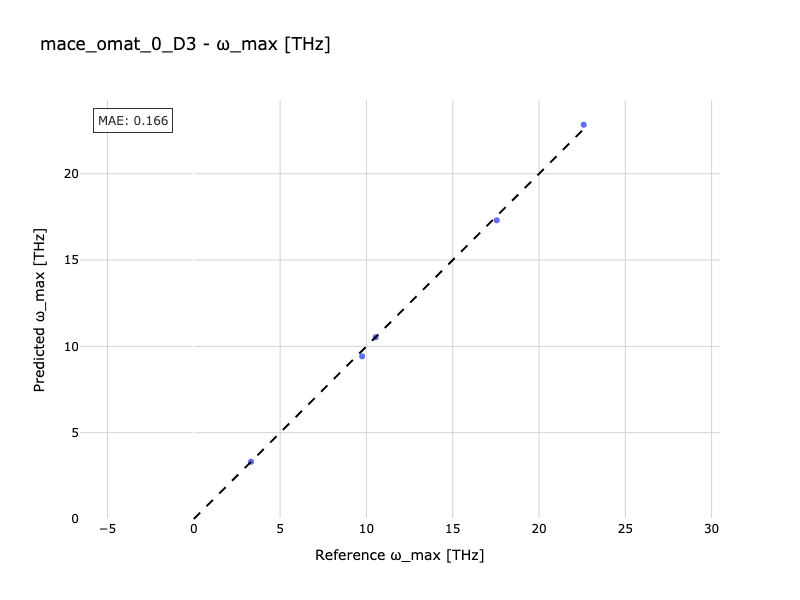

Source data for this figure (header and first rows):
Reference, Predicted
3.318, 3.316
10.53, 10.53
9.752, 9.423
17.55, 17.31
22.59, 22.84
